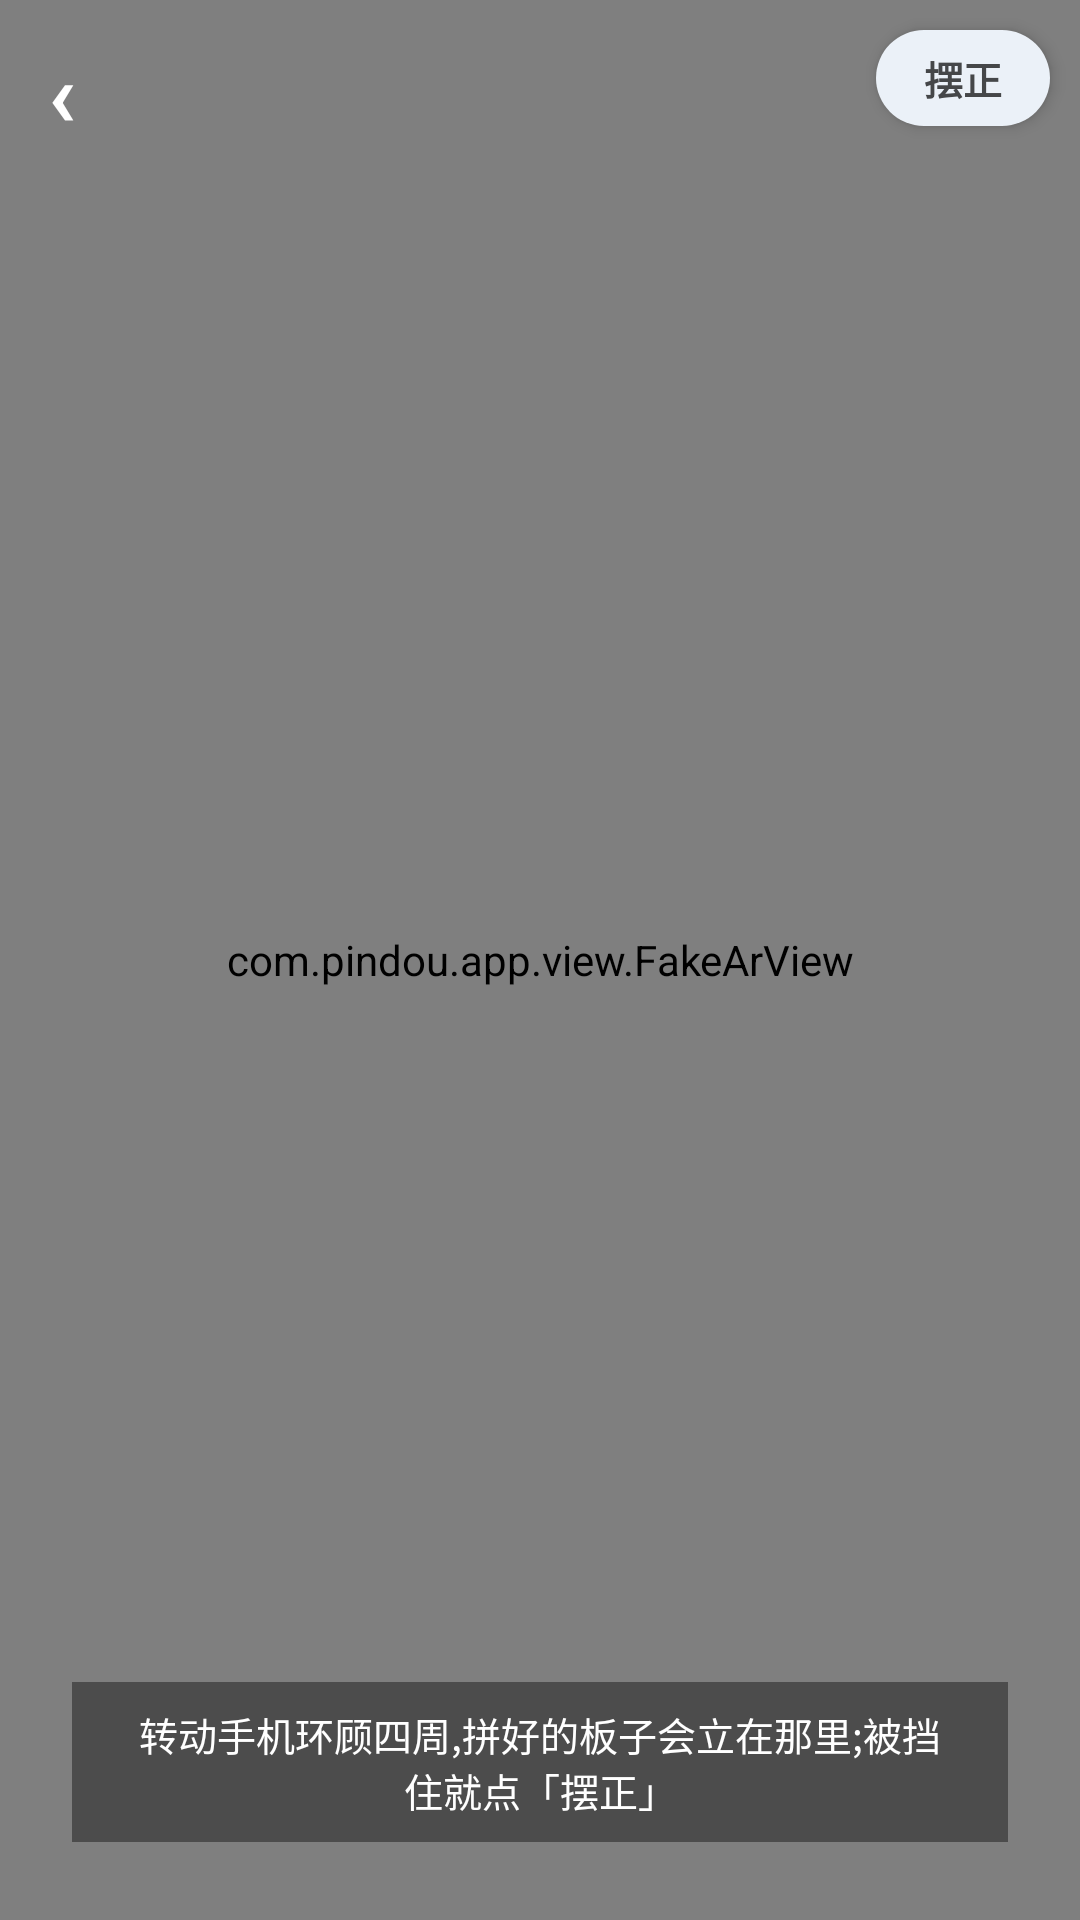

Here is an Android app screen rendered from its layout file. Give the layout XML and the strings, colors and styles it references.
<!-- AndroidManifest.xml: application theme AppTheme -->
<!-- res/layout/activity_fake_ar.xml -->
<?xml version="1.0" encoding="utf-8"?>
<FrameLayout xmlns:android="http://schemas.android.com/apk/res/android"
    android:layout_width="match_parent"
    android:layout_height="match_parent"
    android:background="#FF000000">

    <TextureView
        android:id="@+id/preview"
        android:layout_width="match_parent"
        android:layout_height="match_parent" />

    <com.pindou.app.view.FakeArView
        android:id="@+id/arView"
        android:layout_width="match_parent"
        android:layout_height="match_parent" />

    <TextView
        android:id="@+id/btnBack"
        android:layout_width="wrap_content"
        android:layout_height="wrap_content"
        android:layout_gravity="start|top"
        android:clickable="true"
        android:focusable="true"
        android:paddingStart="16dp"
        android:paddingTop="10dp"
        android:paddingEnd="12dp"
        android:paddingBottom="10dp"
        android:text="‹"
        android:textColor="@android:color/white"
        android:textSize="30sp"
        android:textStyle="bold" />

    <TextView
        android:id="@+id/chipRecenter"
        android:layout_width="wrap_content"
        android:layout_height="32dp"
        android:layout_gravity="end|top"
        android:layout_margin="10dp"
        android:background="@drawable/bg_chip"
        android:clickable="true"
        android:elevation="3dp"
        android:focusable="true"
        android:gravity="center"
        android:paddingStart="16dp"
        android:paddingEnd="16dp"
        android:text="@string/ar_recenter"
        android:textColor="@color/text_chip"
        android:textSize="13sp"
        android:textStyle="bold" />

    <TextView
        android:id="@+id/tvArHint"
        android:layout_width="wrap_content"
        android:layout_height="wrap_content"
        android:layout_gravity="bottom|center_horizontal"
        android:layout_marginBottom="26dp"
        android:layout_marginStart="24dp"
        android:layout_marginEnd="24dp"
        android:background="#66000000"
        android:gravity="center"
        android:paddingStart="16dp"
        android:paddingTop="8dp"
        android:paddingEnd="16dp"
        android:paddingBottom="8dp"
        android:text="@string/ar_hint"
        android:textColor="@android:color/white"
        android:textSize="13sp" />
</FrameLayout>
<!-- resources referenced by this layout -->
<resources>
  <string name="ar_hint">转动手机环顾四周,拼好的板子会立在那里;被挡住就点「摆正」</string>
  <string name="ar_recenter">摆正</string>
  <color name="primary">#6750A4</color>
  <color name="bg">#FEF7FF</color>
  <!-- drawable bg_pegboard (drawable) -->
  <?xml version="1.0" encoding="utf-8"?>
  <layer-list xmlns:android="http://schemas.android.com/apk/res/android">
      <item android:drawable="?attr/bg" />
      <item>
          <bitmap xmlns:android="http://schemas.android.com/apk/res/android"
              android:src="@drawable/tile_pegboard"
              android:tileModeX="repeat"
              android:tileModeY="repeat" />
      </item>
  </layer-list>
  <style name="M3WindowAnim">
          <item name="android:activityOpenEnterAnimation">@anim/m3_open_enter</item>
          <item name="android:activityOpenExitAnimation">@anim/m3_open_exit</item>
          <item name="android:activityCloseEnterAnimation">@anim/m3_close_enter</item>
          <item name="android:activityCloseExitAnimation">@anim/m3_close_exit</item>
          <item name="android:taskOpenEnterAnimation">@anim/m3_open_enter</item>
          <item name="android:taskOpenExitAnimation">@anim/m3_open_exit</item>
          <item name="android:taskCloseEnterAnimation">@anim/m3_close_enter</item>
          <item name="android:taskCloseExitAnimation">@anim/m3_close_exit</item>
      </style>
  <style name="CandyAlertDialog" parent="CandyTokens">
          <item name="android:windowBackground">@drawable/bg_dialog</item>
      </style>
  <color name="textMain">#1D1B20</color>
  <color name="textPrimary">#1D1B20</color>
  <color name="textSub">#49454F</color>
  <color name="textSecondary">#6B6577</color>
  <color name="colorPrimary">#6750A4</color>
  <color name="onPrimary">#FFFFFF</color>
  <color name="primaryContainer">#EADDFF</color>
  <color name="tertiaryContainer">#D9F5E8</color>
  <color name="onPrimaryContainer">#21005D</color>
  <color name="onPrimaryContainerDim">#BF21005D</color>
  <color name="colorSurface">#F3EFF9</color>
  <color name="surfaceContainerLow">#F7F2FA</color>
  <color name="secondaryContainer">#E8DEF8</color>
  <color name="onSecondaryContainer">#1D192B</color>
  <color name="subsurface">#ECE6F0</color>
  <color name="line">#CAC4D0</color>
  <color name="colorStroke">#E2D9F0</color>
  <color name="card">#FFFFFF</color>
  <!-- drawable bg_dialog (drawable) -->
  <?xml version="1.0" encoding="utf-8"?>
  <shape xmlns:android="http://schemas.android.com/apk/res/android"
      android:shape="rectangle">
      <solid android:color="?attr/card" />
      <corners android:radius="28dp" />
  </shape>
  <style name="M3DialogTextButton" parent="android:Widget.Material.Light.Button.Borderless.Colored">
          <item name="android:textSize">14sp</item>
          <item name="android:textStyle">bold</item>
          <item name="android:minWidth">64dp</item>
          <item name="android:minHeight">48dp</item>
          <item name="android:textAllCaps">false</item>
          <item name="android:background">?android:attr/selectableItemBackgroundBorderless</item>
      </style>
</resources>
